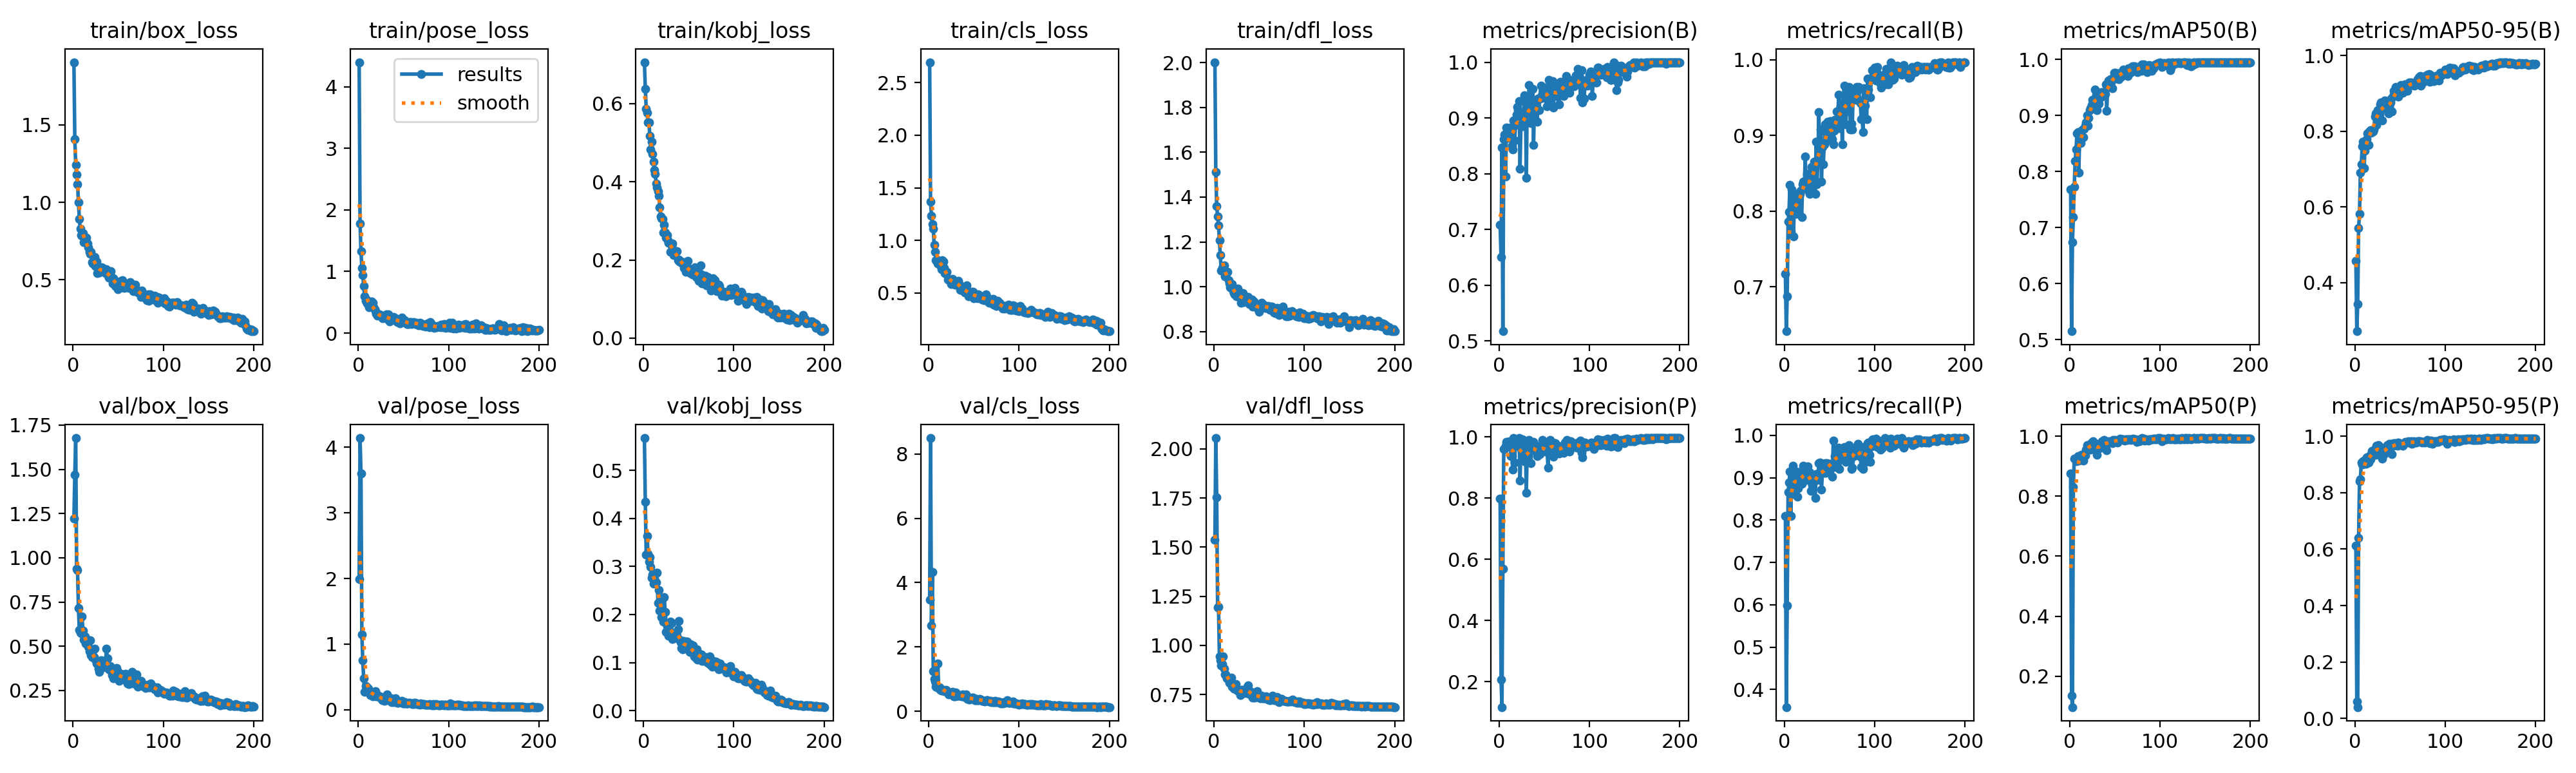

The table this chart was drawn from, first rows:
epoch, time, train/box_loss, train/pose_loss, train/kobj_loss, train/cls_loss, train/dfl_loss, metrics/precision(B), metrics/recall(B), metrics/mAP50(B), metrics/mAP50-95(B), metrics/precision(P), metrics/recall(P), metrics/mAP50(P), metrics/mAP50-95(P), val/box_loss, val/pose_loss, val/kobj_loss, val/cls_loss, val/dfl_loss, lr/pg0, lr/pg1, lr/pg2
1, 8.158, 1.904, 4.398, 0.7062, 2.694, 2.001, 0.7083, 0.7171, 0.7681, 0.4579, 0.7993, 0.8092, 0.8767, 0.6124, 1.221, 1.99, 0.5671, 3.472, 1.537, 0.0006491, 0.0006491, 0.0006491
2, 15.58, 1.406, 1.777, 0.6382, 1.371, 1.513, 0.65, 0.6414, 0.515, 0.2713, 0.2062, 0.3585, 0.1352, 0.05942, 1.471, 4.138, 0.4344, 8.496, 2.055, 0.001309, 0.001309, 0.001309
3, 22.99, 1.241, 1.324, 0.5876, 1.233, 1.36, 0.847, 0.6875, 0.6742, 0.3426, 0.1164, 0.5987, 0.09694, 0.04047, 1.677, 3.604, 0.3242, 2.663, 1.755, 0.001963, 0.001963, 0.001963
4, 30.58, 1.179, 1.06, 0.5764, 1.158, 1.314, 0.5175, 0.7862, 0.7191, 0.5442, 0.5695, 0.8651, 0.8301, 0.6385, 0.9368, 1.147, 0.3638, 4.322, 1.195, 0.00197, 0.00197, 0.00197
5, 38.19, 1.118, 0.9433, 0.5516, 1.111, 1.272, 0.8617, 0.7994, 0.7724, 0.5811, 0.9608, 0.8881, 0.9254, 0.8402, 0.9306, 0.7524, 0.3259, 1.249, 1.197, 0.00196, 0.00196, 0.00196
6, 45.71, 1.002, 0.7621, 0.5526, 0.9586, 1.207, 0.8697, 0.8346, 0.8192, 0.6906, 0.9619, 0.9142, 0.9244, 0.8471, 0.7174, 0.4757, 0.3095, 1.006, 0.9441, 0.00195, 0.00195, 0.00195
7, 53.59, 0.8933, 0.5967, 0.5181, 0.8905, 1.142, 0.7955, 0.773, 0.8397, 0.7131, 0.9724, 0.8103, 0.9174, 0.9076, 0.5908, 0.2789, 0.3195, 0.9199, 0.9255, 0.001941, 0.001941, 0.001941
8, 61.12, 0.8278, 0.5264, 0.4827, 0.8117, 1.073, 0.8826, 0.8289, 0.8681, 0.7601, 0.9843, 0.9112, 0.9258, 0.8994, 0.5778, 0.3642, 0.2992, 0.7531, 0.8965, 0.001931, 0.001931, 0.001931
9, 68.58, 0.7869, 0.5462, 0.5027, 0.8174, 1.085, 0.8775, 0.8248, 0.8703, 0.772, 0.9847, 0.9276, 0.935, 0.9118, 0.5748, 0.3503, 0.2762, 0.7444, 0.9048, 0.001921, 0.001921, 0.001921
10, 76.04, 0.7821, 0.4781, 0.471, 0.7823, 1.089, 0.8741, 0.7664, 0.7974, 0.7017, 0.9837, 0.8618, 0.918, 0.9031, 0.6695, 0.3432, 0.2831, 1.49, 0.9447, 0.001911, 0.001911, 0.001911
11, 83.74, 0.8014, 0.483, 0.4523, 0.7996, 1.095, 0.8645, 0.8186, 0.8647, 0.7487, 0.9785, 0.9013, 0.9334, 0.9155, 0.5875, 0.326, 0.2639, 0.7406, 0.88, 0.001901, 0.001901, 0.001901
12, 91.27, 0.7412, 0.4187, 0.4298, 0.7662, 1.047, 0.8824, 0.8125, 0.8505, 0.7712, 0.9867, 0.9079, 0.9297, 0.9027, 0.5364, 0.2929, 0.2692, 0.733, 0.8511, 0.001891, 0.001891, 0.001891
13, 98.62, 0.7579, 0.4494, 0.421, 0.7932, 1.046, 0.8754, 0.7961, 0.8726, 0.7796, 0.9383, 0.9145, 0.9383, 0.9238, 0.5538, 0.2217, 0.2843, 0.6649, 0.852, 0.001881, 0.001881, 0.001881
14, 106.1, 0.7414, 0.4255, 0.3963, 0.7272, 1.062, 0.8503, 0.8033, 0.8746, 0.7937, 0.9383, 0.8553, 0.9222, 0.9146, 0.5136, 0.26, 0.2664, 0.6335, 0.8326, 0.001871, 0.001871, 0.001871
15, 113.6, 0.7713, 0.5076, 0.3865, 0.8123, 1.066, 0.844, 0.8224, 0.8615, 0.764, 0.8929, 0.875, 0.9192, 0.9066, 0.5325, 0.2651, 0.2866, 0.6595, 0.8313, 0.001861, 0.001861, 0.001861
16, 121.1, 0.7343, 0.4897, 0.3765, 0.8024, 1.03, 0.8954, 0.8059, 0.8766, 0.7991, 0.9963, 0.8876, 0.9406, 0.9301, 0.5267, 0.2035, 0.2236, 0.6674, 0.8348, 0.001852, 0.001852, 0.001852
17, 128.6, 0.7074, 0.415, 0.3647, 0.7378, 1.016, 0.8591, 0.8225, 0.8816, 0.8035, 0.9164, 0.9011, 0.9363, 0.9187, 0.4968, 0.2375, 0.2503, 0.6285, 0.8106, 0.001842, 0.001842, 0.001842
18, 135.9, 0.6797, 0.3897, 0.3342, 0.6901, 0.9981, 0.8871, 0.827, 0.8875, 0.7955, 0.9856, 0.9145, 0.9551, 0.9367, 0.4733, 0.217, 0.2074, 0.6513, 0.814, 0.001832, 0.001832, 0.001832
19, 143.6, 0.6671, 0.3517, 0.312, 0.686, 1.01, 0.9059, 0.7919, 0.9, 0.7977, 0.9912, 0.8849, 0.9697, 0.9476, 0.5331, 0.2799, 0.2258, 0.6585, 0.8342, 0.001822, 0.001822, 0.001822
20, 151.3, 0.6803, 0.3131, 0.3065, 0.7001, 1.011, 0.9193, 0.8355, 0.8818, 0.7997, 0.9878, 0.898, 0.9698, 0.9487, 0.4513, 0.2099, 0.1947, 0.5974, 0.7906, 0.001812, 0.001812, 0.001812
21, 158.9, 0.6118, 0.2806, 0.3043, 0.626, 0.9817, 0.9139, 0.8388, 0.8952, 0.8043, 0.9719, 0.9276, 0.9584, 0.9379, 0.4405, 0.2241, 0.1944, 0.6024, 0.7856, 0.001802, 0.001802, 0.001802
22, 166.3, 0.607, 0.2883, 0.2698, 0.6305, 0.9705, 0.9301, 0.832, 0.9093, 0.8384, 0.9963, 0.8926, 0.9714, 0.9537, 0.4384, 0.202, 0.1852, 0.5294, 0.7803, 0.001792, 0.001792, 0.001792
23, 173.8, 0.632, 0.3004, 0.2908, 0.6227, 0.9663, 0.8086, 0.8717, 0.9125, 0.8465, 0.8585, 0.9243, 0.9555, 0.934, 0.4384, 0.2004, 0.2357, 0.5448, 0.7849, 0.001782, 0.001782, 0.001782
24, 181.1, 0.6467, 0.2827, 0.2701, 0.6208, 0.9783, 0.8875, 0.8308, 0.9184, 0.8155, 0.9618, 0.9013, 0.9799, 0.9655, 0.4879, 0.201, 0.2048, 0.5864, 0.8033, 0.001772, 0.001772, 0.001772
25, 188.4, 0.5898, 0.2919, 0.2576, 0.5839, 0.9569, 0.8897, 0.8488, 0.9278, 0.8562, 0.9618, 0.9112, 0.9681, 0.9544, 0.4248, 0.1893, 0.1631, 0.5386, 0.7745, 0.001762, 0.001762, 0.001762
26, 196, 0.6171, 0.2759, 0.2641, 0.6352, 0.9909, 0.8856, 0.8355, 0.9143, 0.8481, 0.9929, 0.9266, 0.9843, 0.969, 0.403, 0.1584, 0.1754, 0.5932, 0.7715, 0.001752, 0.001752, 0.001752
27, 203.5, 0.541, 0.2399, 0.2509, 0.6082, 0.9575, 0.903, 0.8264, 0.9253, 0.8474, 0.9527, 0.8947, 0.9677, 0.9525, 0.402, 0.147, 0.1653, 0.5398, 0.769, 0.001743, 0.001743, 0.001743
28, 210.9, 0.5617, 0.2676, 0.2446, 0.5983, 0.9557, 0.941, 0.8224, 0.9457, 0.8708, 0.9204, 0.9127, 0.9777, 0.9622, 0.3715, 0.1648, 0.1561, 0.4702, 0.7646, 0.001733, 0.001733, 0.001733
29, 218.3, 0.5478, 0.2742, 0.2445, 0.5785, 0.9534, 0.9267, 0.8322, 0.9368, 0.8757, 0.967, 0.8688, 0.9714, 0.954, 0.3539, 0.1413, 0.1617, 0.47, 0.7486, 0.001723, 0.001723, 0.001723
30, 225.8, 0.5494, 0.2567, 0.2211, 0.6131, 0.9283, 0.7925, 0.8586, 0.909, 0.8276, 0.8178, 0.8882, 0.9393, 0.921, 0.4133, 0.1884, 0.1856, 0.5896, 0.775, 0.001713, 0.001713, 0.001713
31, 233.2, 0.5661, 0.3042, 0.238, 0.5995, 0.9597, 0.9353, 0.8556, 0.9323, 0.8603, 0.9641, 0.8829, 0.96, 0.9446, 0.4195, 0.1763, 0.182, 0.4864, 0.7724, 0.001703, 0.001703, 0.001703
32, 240.5, 0.5798, 0.2258, 0.2417, 0.5776, 0.9728, 0.9139, 0.8384, 0.9213, 0.8648, 0.9717, 0.9031, 0.9594, 0.9359, 0.3971, 0.2379, 0.1488, 0.4908, 0.7584, 0.001693, 0.001693, 0.001693
33, 247.9, 0.5628, 0.2998, 0.2135, 0.6165, 0.9308, 0.9585, 0.8651, 0.9366, 0.8807, 0.9913, 0.8947, 0.9646, 0.9508, 0.3802, 0.1454, 0.1615, 0.4725, 0.7558, 0.001683, 0.001683, 0.001683
34, 255.2, 0.5734, 0.2117, 0.2185, 0.5805, 0.9571, 0.9346, 0.8224, 0.9321, 0.8688, 0.9685, 0.852, 0.9617, 0.9428, 0.3915, 0.1561, 0.1586, 0.4997, 0.7713, 0.001673, 0.001673, 0.001673
35, 262.5, 0.5529, 0.1917, 0.2179, 0.5316, 0.949, 0.8914, 0.8914, 0.9412, 0.8763, 0.915, 0.9079, 0.9661, 0.9555, 0.4159, 0.1432, 0.1519, 0.4738, 0.7676, 0.001663, 0.001663, 0.001663
36, 269.8, 0.5428, 0.2122, 0.2229, 0.5496, 0.9444, 0.9136, 0.8355, 0.9386, 0.8749, 0.9738, 0.9013, 0.9837, 0.968, 0.3905, 0.1741, 0.1521, 0.4694, 0.7582, 0.001654, 0.001654, 0.001654
37, 277.3, 0.5681, 0.2464, 0.222, 0.5468, 0.9417, 0.9517, 0.8684, 0.9414, 0.8464, 0.9779, 0.8947, 0.972, 0.9612, 0.4867, 0.1198, 0.1548, 0.491, 0.7896, 0.001644, 0.001644, 0.001644
38, 284.6, 0.5429, 0.221, 0.1996, 0.5252, 0.9551, 0.8511, 0.9309, 0.9419, 0.8545, 0.9834, 0.9342, 0.9867, 0.9724, 0.4297, 0.1479, 0.1686, 0.5132, 0.7977, 0.001634, 0.001634, 0.001634
39, 292, 0.5242, 0.2607, 0.2008, 0.5478, 0.9221, 0.9266, 0.8716, 0.9377, 0.8755, 0.9595, 0.9355, 0.9804, 0.9661, 0.3859, 0.1217, 0.1863, 0.4893, 0.7595, 0.001624, 0.001624, 0.001624
40, 299.3, 0.5142, 0.2177, 0.1959, 0.5066, 0.9216, 0.9147, 0.9079, 0.9559, 0.8866, 0.9546, 0.9178, 0.9827, 0.972, 0.3693, 0.1238, 0.148, 0.4384, 0.7502, 0.001614, 0.001614, 0.001614
41, 306.7, 0.5336, 0.2429, 0.1961, 0.5365, 0.9405, 0.9192, 0.8388, 0.9088, 0.8518, 0.9539, 0.8717, 0.9542, 0.9354, 0.3881, 0.1766, 0.1425, 0.5125, 0.7629, 0.001604, 0.001604, 0.001604
42, 314.1, 0.5534, 0.2, 0.1925, 0.5707, 0.9428, 0.8932, 0.8849, 0.9528, 0.8926, 0.9373, 0.9145, 0.9776, 0.9656, 0.3614, 0.1163, 0.1303, 0.4214, 0.747, 0.001594, 0.001594, 0.001594
43, 321.5, 0.5047, 0.1784, 0.1946, 0.5048, 0.9118, 0.9352, 0.8618, 0.9623, 0.906, 0.9643, 0.9178, 0.9838, 0.9741, 0.3375, 0.1072, 0.1282, 0.3875, 0.7354, 0.001584, 0.001584, 0.001584
44, 329, 0.4779, 0.1898, 0.194, 0.4681, 0.9357, 0.9139, 0.8882, 0.9561, 0.9031, 0.9432, 0.9112, 0.9807, 0.9685, 0.3396, 0.1108, 0.1445, 0.3878, 0.7416, 0.001574, 0.001574, 0.001574
45, 336.5, 0.5088, 0.224, 0.1789, 0.4797, 0.9198, 0.9351, 0.9145, 0.9649, 0.916, 0.9448, 0.9342, 0.9818, 0.9739, 0.3179, 0.1267, 0.1332, 0.3651, 0.7326, 0.001564, 0.001564, 0.001564
46, 344, 0.49, 0.1577, 0.1899, 0.479, 0.9126, 0.9582, 0.9042, 0.9591, 0.8948, 0.9651, 0.9108, 0.9815, 0.973, 0.366, 0.1199, 0.1354, 0.3735, 0.7432, 0.001554, 0.001554, 0.001554
47, 351.6, 0.4584, 0.1737, 0.1701, 0.4926, 0.9094, 0.9401, 0.898, 0.9486, 0.9032, 0.9781, 0.9342, 0.9769, 0.9657, 0.3263, 0.1137, 0.1441, 0.4015, 0.7364, 0.001545, 0.001545, 0.001545
48, 359, 0.4878, 0.2507, 0.1822, 0.5118, 0.9045, 0.9363, 0.9183, 0.9674, 0.8916, 0.9895, 0.926, 0.9881, 0.9772, 0.376, 0.1401, 0.1439, 0.421, 0.7673, 0.001535, 0.001535, 0.001535
49, 366.4, 0.4773, 0.1974, 0.1972, 0.5094, 0.9076, 0.9431, 0.9112, 0.9762, 0.9057, 0.9571, 0.9243, 0.9832, 0.9729, 0.3614, 0.1091, 0.1335, 0.413, 0.7432, 0.001525, 0.001525, 0.001525
50, 373.8, 0.438, 0.1781, 0.171, 0.4525, 0.8881, 0.9544, 0.8942, 0.97, 0.9138, 0.9716, 0.9309, 0.9873, 0.9738, 0.3356, 0.09852, 0.1308, 0.4018, 0.7383, 0.001515, 0.001515, 0.001515
51, 381.3, 0.4761, 0.2134, 0.1709, 0.4897, 0.9199, 0.9395, 0.9188, 0.9758, 0.9215, 0.9529, 0.932, 0.9865, 0.9724, 0.3038, 0.09996, 0.1218, 0.3476, 0.7294, 0.001505, 0.001505, 0.001505
52, 388.8, 0.448, 0.1981, 0.1666, 0.4551, 0.9025, 0.9361, 0.9155, 0.9661, 0.9095, 0.9528, 0.9276, 0.9854, 0.9708, 0.3219, 0.1124, 0.1388, 0.3409, 0.7374, 0.001495, 0.001495, 0.001495
53, 396.1, 0.4949, 0.1802, 0.1668, 0.4723, 0.9297, 0.9204, 0.8947, 0.967, 0.901, 0.9548, 0.9027, 0.9792, 0.9647, 0.3427, 0.09845, 0.1278, 0.3895, 0.7448, 0.001485, 0.001485, 0.001485
54, 403.4, 0.4744, 0.145, 0.1638, 0.4513, 0.9114, 0.9299, 0.8882, 0.965, 0.9085, 0.9003, 0.9868, 0.9848, 0.9729, 0.3218, 0.09481, 0.1209, 0.3491, 0.7312, 0.001475, 0.001475, 0.001475
55, 410.8, 0.498, 0.1432, 0.1694, 0.4899, 0.9202, 0.9684, 0.9061, 0.9751, 0.923, 0.9757, 0.9248, 0.987, 0.9771, 0.3253, 0.09663, 0.1354, 0.3373, 0.732, 0.001465, 0.001465, 0.001465
56, 418.3, 0.4772, 0.1511, 0.176, 0.4738, 0.9131, 0.9622, 0.9205, 0.9761, 0.9131, 0.9915, 0.9507, 0.9916, 0.9803, 0.3373, 0.1105, 0.1124, 0.3857, 0.7367, 0.001455, 0.001455, 0.001455
57, 425.7, 0.4488, 0.1783, 0.1809, 0.4565, 0.9043, 0.9408, 0.9112, 0.9689, 0.918, 0.9795, 0.9447, 0.9891, 0.9779, 0.3125, 0.1097, 0.1263, 0.3673, 0.7293, 0.001446, 0.001446, 0.001446
58, 433.1, 0.4572, 0.1744, 0.1569, 0.4516, 0.9058, 0.9434, 0.9314, 0.9734, 0.9071, 0.9797, 0.9537, 0.9908, 0.9795, 0.344, 0.09781, 0.1087, 0.355, 0.7397, 0.001436, 0.001436, 0.001436
59, 440.4, 0.4591, 0.1509, 0.1648, 0.4413, 0.9111, 0.966, 0.9211, 0.9823, 0.9275, 0.9828, 0.9393, 0.9898, 0.9815, 0.3274, 0.09524, 0.1273, 0.315, 0.729, 0.001426, 0.001426, 0.001426
60, 447.8, 0.4731, 0.1681, 0.1647, 0.4423, 0.9132, 0.9185, 0.9539, 0.981, 0.9283, 0.9365, 0.9703, 0.9876, 0.9776, 0.291, 0.09126, 0.1061, 0.3199, 0.7232, 0.001416, 0.001416, 0.001416
... 140 more rows
